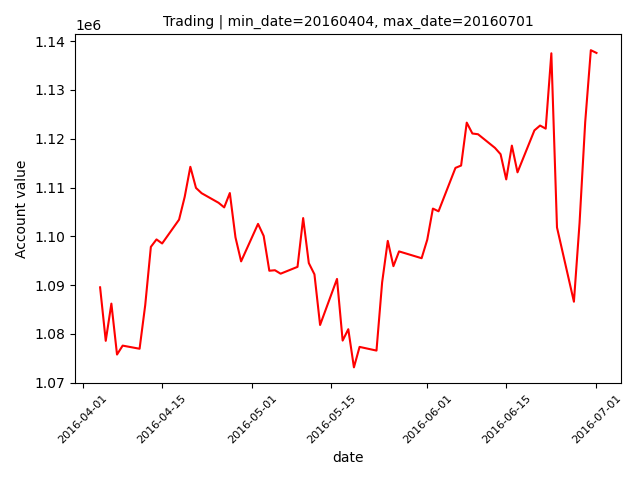

The data file committed next to this chart (first rows):
datadate, account_values
20160405, 1078581
20160406, 1086207
20160407, 1075772
20160408, 1077601
20160411, 1076958
20160412, 1085904
20160413, 1097838
20160414, 1099364
20160415, 1098534
20160418, 1103420
20160419, 1108098
20160420, 1114246
20160421, 1109918
20160422, 1108835
20160425, 1106875
20160426, 1105932
20160427, 1108870
20160428, 1099790
20160429, 1094865
20160502, 1102548
20160503, 1100078
20160504, 1092946
20160505, 1093047
20160506, 1092340
20160509, 1093742
20160510, 1103739
20160511, 1094521
20160512, 1092211
20160513, 1081829
20160516, 1091268
20160517, 1078633
20160518, 1080963
20160519, 1073144
20160520, 1077337
20160523, 1076583
20160524, 1090552
20160525, 1099069
20160526, 1093883
20160527, 1096908
20160531, 1095512
20160601, 1099308
20160602, 1105685
20160603, 1105127
20160606, 1114024
20160607, 1114507
20160608, 1123302
20160609, 1121071
20160610, 1120921
20160613, 1118129
20160614, 1116827
20160615, 1111662
20160616, 1118593
20160617, 1113115
20160620, 1121717
20160621, 1122702
20160622, 1122069
20160623, 1137511
20160624, 1101821
20160627, 1086602
20160628, 1102729
... 3 more rows
